Run: headless pygame with SDL's dummy video driver; simulated clock (each Clock.tick advances the game by its frame time, no real sleeping); random seed 0; keys injected as events and as key.get_pressed() state; mouse plan: one left click at the window centre at the start of phase 2, then a move to the lower-right quarter at the start of phase 3.
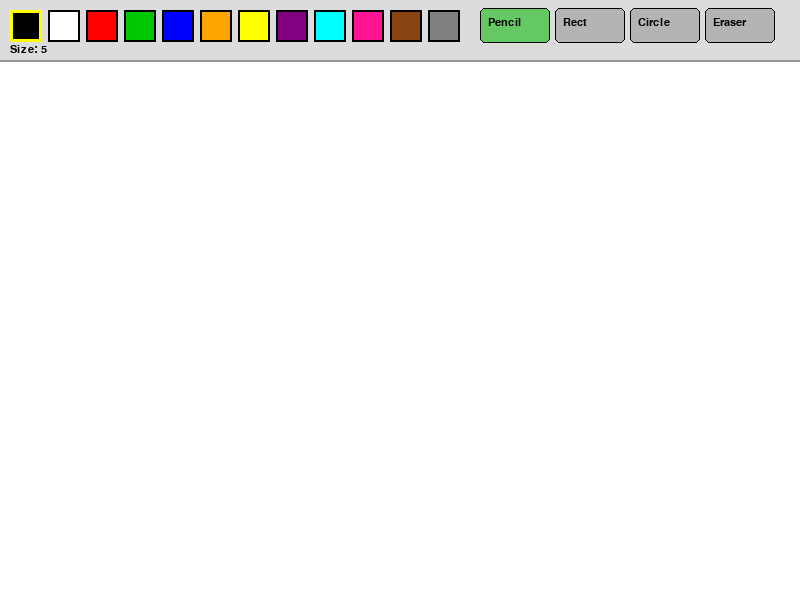
Frame 1 of 4 · flips 1–60 · no input
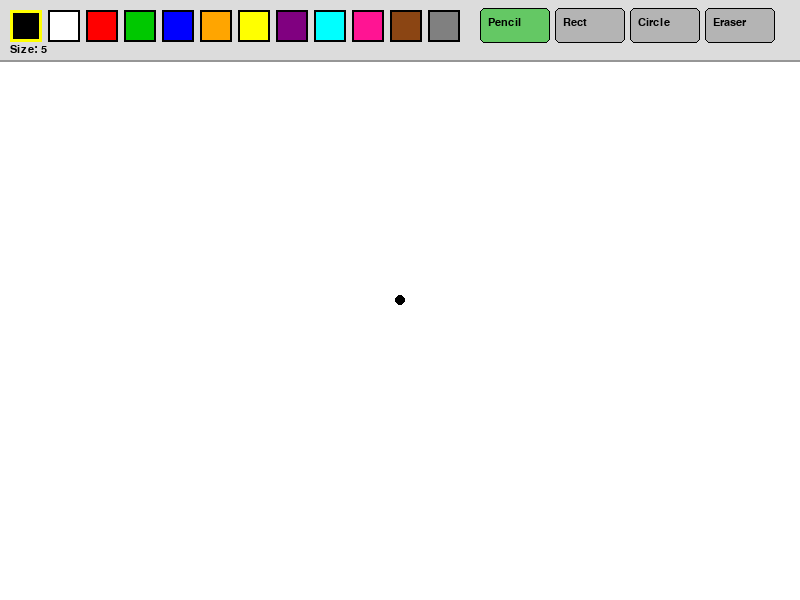
Frame 2 of 4 · flips 61–180 · clicked the window centre · tapped SPACE, RETURN · held RIGHT (→), D
Frame 3 of 4 · flips 181–300 · moved the mouse to the lower-right quarter · held DOWN (↓), S · screen unchanged from frame 2, image omitted
Frame 4 of 4 · flips 301–420 · held LEFT (←), A, UP (↑), W · screen unchanged from frame 3, image omitted

The pygame program that drew these frames:

import pygame
import sys

pygame.init()

WIDTH, HEIGHT = 800, 600
PANEL_H = 60

screen = pygame.display.set_mode((WIDTH, HEIGHT))
pygame.display.set_caption("Paint")
clock = pygame.time.Clock()

COLORS = [
    (0, 0, 0), (255, 255, 255), (255, 0, 0), (0, 200, 0),
    (0, 0, 255), (255, 165, 0), (255, 255, 0), (128, 0, 128),
    (0, 255, 255), (255, 20, 147), (139, 69, 19), (128, 128, 128)
]

TOOLS = ["pencil", "rect", "circle", "eraser"]


def draw_panel(screen, current_color, current_tool, brush_size):
    pygame.draw.rect(screen, (220, 220, 220), (0, 0, WIDTH, PANEL_H))
    pygame.draw.line(screen, (150, 150, 150), (0, PANEL_H), (WIDTH, PANEL_H), 2)

    for i, color in enumerate(COLORS):
        rect = pygame.Rect(10 + i * 38, 10, 32, 32)
        pygame.draw.rect(screen, color, rect)
        pygame.draw.rect(screen, (0, 0, 0), rect, 2)

        if color == current_color:
            pygame.draw.rect(screen, (255, 255, 0), rect, 3)

    tool_labels = {
        "pencil": "Pencil",
        "rect": "Rect",
        "circle": "Circle",
        "eraser": "Eraser"
    }

    font = pygame.font.SysFont("Arial", 16)

    for i, tool in enumerate(TOOLS):
        x = 480 + i * 75
        button_color = (100, 200, 100) if tool == current_tool else (180, 180, 180)

        pygame.draw.rect(screen, button_color, (x, 8, 70, 35), border_radius=5)
        pygame.draw.rect(screen, (0, 0, 0), (x, 8, 70, 35), 1, border_radius=5)

        text = font.render(tool_labels[tool], True, (0, 0, 0))
        screen.blit(text, (x + 8, 17))

    size_text = font.render(f"Size: {brush_size}", True, (0, 0, 0))
    screen.blit(size_text, (10, 44))


def draw_rectangle(surface, start_pos, end_pos, color, brush_size):
    x = min(start_pos[0], end_pos[0])
    y = min(start_pos[1], end_pos[1])
    w = abs(end_pos[0] - start_pos[0])
    h = abs(end_pos[1] - start_pos[1])

    pygame.draw.rect(surface, color, (x, y, w, h), brush_size)


def draw_circle(surface, start_pos, end_pos, color, brush_size):
    cx = (start_pos[0] + end_pos[0]) // 2
    cy = (start_pos[1] + end_pos[1]) // 2

    r = int(((end_pos[0] - start_pos[0]) ** 2 +
             (end_pos[1] - start_pos[1]) ** 2) ** 0.5 // 2)

    pygame.draw.circle(surface, color, (cx, cy), max(1, r), brush_size)


def main():
    canvas = pygame.Surface((WIDTH, HEIGHT - PANEL_H))
    canvas.fill((255, 255, 255))

    current_color = (0, 0, 0)
    current_tool = "pencil"
    brush_size = 5

    drawing = False
    start_pos = None
    last_pos = None

    running = True

    while running:
        for event in pygame.event.get():
            if event.type == pygame.QUIT:
                pygame.quit()
                sys.exit()

            if event.type == pygame.MOUSEWHEEL:
                brush_size = max(1, min(50, brush_size + event.y))

            if event.type == pygame.MOUSEBUTTONDOWN:
                mx, my = event.pos

                if my < PANEL_H:
                    for i, color in enumerate(COLORS):
                        rect = pygame.Rect(10 + i * 38, 10, 32, 32)

                        if rect.collidepoint(mx, my):
                            current_color = color

                    for i, tool in enumerate(TOOLS):
                        x = 480 + i * 75
                        tool_rect = pygame.Rect(x, 8, 70, 35)

                        if tool_rect.collidepoint(mx, my):
                            current_tool = tool

                else:
                    drawing = True
                    start_pos = (mx, my - PANEL_H)
                    last_pos = start_pos

                    if current_tool == "pencil":
                        pygame.draw.circle(canvas, current_color, start_pos, brush_size)

                    elif current_tool == "eraser":
                        pygame.draw.circle(canvas, (255, 255, 255), start_pos, brush_size * 3)

            if event.type == pygame.MOUSEBUTTONUP:
                if drawing and start_pos:
                    mx, my = event.pos
                    end_pos = (mx, my - PANEL_H)

                    if current_tool == "rect":
                        draw_rectangle(canvas, start_pos, end_pos, current_color, brush_size)

                    elif current_tool == "circle":
                        draw_circle(canvas, start_pos, end_pos, current_color, brush_size)

                drawing = False
                start_pos = None
                last_pos = None

            if event.type == pygame.MOUSEMOTION and drawing:
                mx, my = event.pos

                if my > PANEL_H:
                    pos = (mx, my - PANEL_H)

                    if current_tool == "pencil":
                        pygame.draw.line(
                            canvas,
                            current_color,
                            last_pos,
                            pos,
                            brush_size * 2
                        )
                        pygame.draw.circle(canvas, current_color, pos, brush_size)
                        last_pos = pos

                    elif current_tool == "eraser":
                        pygame.draw.line(
                            canvas,
                            (255, 255, 255),
                            last_pos,
                            pos,
                            brush_size * 6
                        )
                        pygame.draw.circle(canvas, (255, 255, 255), pos, brush_size * 3)
                        last_pos = pos

        screen.fill((255, 255, 255))
        screen.blit(canvas, (0, PANEL_H))

        if drawing and start_pos and current_tool in ("rect", "circle"):
            mx, my = pygame.mouse.get_pos()
            end_pos = (mx, my - PANEL_H)

            preview = canvas.copy()

            if current_tool == "rect":
                draw_rectangle(preview, start_pos, end_pos, current_color, brush_size)

            elif current_tool == "circle":
                draw_circle(preview, start_pos, end_pos, current_color, brush_size)

            screen.blit(preview, (0, PANEL_H))

        draw_panel(screen, current_color, current_tool, brush_size)

        pygame.display.flip()
        clock.tick(60)


main()
